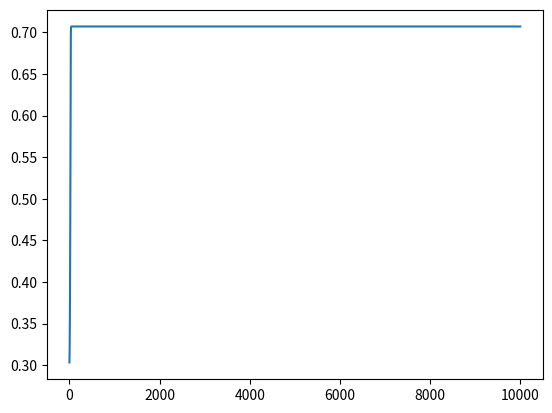

Here is the Python script that generated this plot:
import matplotlib.pyplot as plt 
import numpy as np 

#Calculating loss
def loss(target, prediction):
    """Calculates the loss"""
    return (1/2) * (np.linalg.norm((np.square(target - prediction)), ord=2))

def grad_loss(target, prediction):
    """Derivative of (1/2) * LSE"""
    return (target-prediction)

tanh             = lambda z: np.tanh(z)
tanh_backprop    = lambda z: (1.0 - np.square(np.tanh(z)))
sigmoid          = lambda z: (1 / (1 + np.exp(-z)))
sigmoid_backprop = lambda z: (z * (1 - z))

def PART_1():
    C_INPUT  = np.array([[-1, -1, 1, 1],
                         [-1, 1, -1, 1]])  # XOR Inputs
    C_OUTPUT = np.array([[0, 1,
                         1, 0]])  # XOR Outputs

    INPUT_UNITS, n = C_INPUT.shape
    HIDDEN_UNITS   = 2
    OUTPUT_UNITS, _   = C_OUTPUT.shape

    weight_hidden     = np.random.uniform(size =(HIDDEN_UNITS, INPUT_UNITS))
    weight_prediction = np.random.uniform(size =(OUTPUT_UNITS, HIDDEN_UNITS))
    bias_hidden       = np.random.uniform(size =(HIDDEN_UNITS, 1) )
    bias_prediction   = np.random.uniform(size =(OUTPUT_UNITS, 1) )

    v_weight_hidden     = np.zeros_like(weight_hidden)
    v_weight_prediction = np.zeros_like(weight_prediction)
    v_bias_hidden       = np.zeros_like(bias_hidden)
    v_bias_prediction   = np.zeros_like(bias_prediction)

    EPOCHS = 10000
    RHO_LEARNING_RATE = 0.1
    BETA = 0.9

    costs = []

    for i in range(EPOCHS):
        # Forward Propogation
        hidden_layer_activated     = tanh((weight_hidden @ C_INPUT) + np.repeat(bias_hidden, n, axis=1))
        prediction_layer_activated = sigmoid((weight_prediction @ hidden_layer_activated) + np.repeat(bias_prediction, n, axis=1))

        """BACKPROP"""
        # Prediction Layer
        error_prediction_layer = grad_loss(C_OUTPUT, prediction_layer_activated)
        v_weight_prediction = (BETA * v_weight_prediction) + ((1 - BETA) * (error_prediction_layer @ hidden_layer_activated.T))
        v_bias_prediction   = (BETA * v_bias_prediction) + ((1 - BETA) * (np.sum(error_prediction_layer, axis=1, keepdims=True)).T)

        #Update -- gradient descent with momentum
        weight_prediction -= RHO_LEARNING_RATE * v_weight_prediction
        bias_prediction   -= RHO_LEARNING_RATE * v_bias_prediction

        # Hidden Layer
        error_hidden_layer = np.multiply((weight_prediction.T @ error_prediction_layer), (tanh_backprop((weight_hidden @ C_INPUT) + np.repeat(bias_hidden, n, axis=1))))
        v_weight_hidden = (BETA * v_weight_hidden) + (1 - BETA) * (error_hidden_layer @ C_INPUT.T)
        v_bias_hidden   = (BETA * v_bias_hidden) + ((1 - BETA) * np.sum(error_hidden_layer, axis=1, keepdims=True))

        #Update -- gradient descent with momentum
        weight_hidden -= RHO_LEARNING_RATE * v_weight_hidden
        bias_hidden   -= RHO_LEARNING_RATE * v_bias_hidden

        # Add losses to the array
        costs.append(loss(C_OUTPUT, prediction_layer_activated))

    plt.plot(costs)
    plt.show()
PART_1()